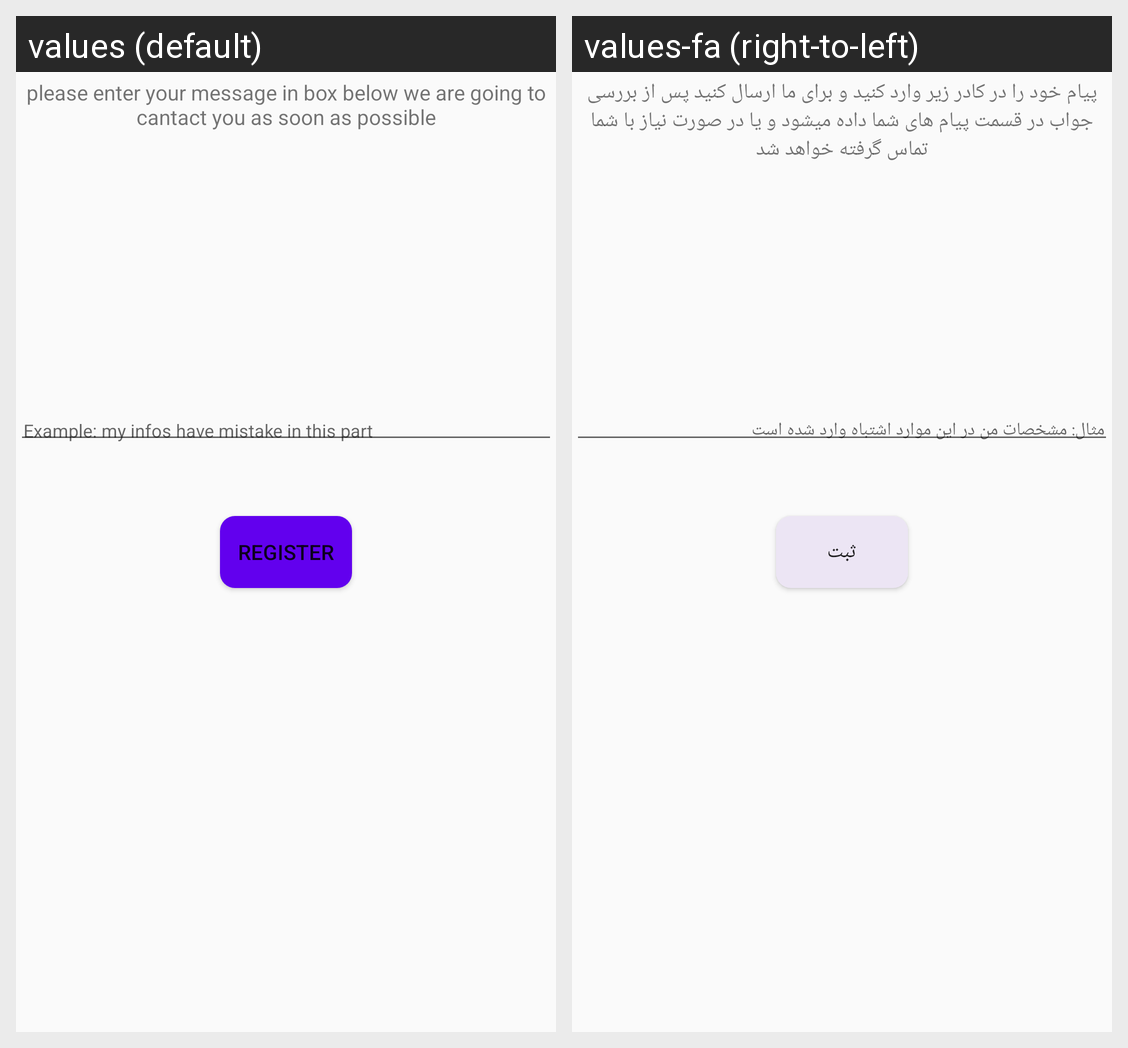

The same Android screen rendered under two of its app's locales, left to right. List the strings drawn on it with the default value and each locale's translation.
Android screen res/layout/contactus_fragment.xml rendered under 2 locales, left to right: values (default), values-fa (right-to-left). Device: Nexus 5 (rendered at 1080×1920; each locale shown at half size, 540×960, under a caption strip naming it); theme AppTheme.
Strings drawn on this screen, with the default value and each locale's value (text and hints the layout hard-codes, and strings that could not be matched under every locale, appear in the picture but are not listed):

submitYourMessage
  values: please enter your message in box below we are going to cantact you as soon as possible
  values-fa: پیام خود را در کادر زیر وارد کنید و برای ما ارسال کنید پس از بررسی جواب در قسمت پیام های شما داده میشود و یا در صورت نیاز با شما تماس گرفته خواهد شد

hintOfContactUs
  values: Example: my infos have mistake in this part
  values-fa: مثال: مشخصات من در این موارد اشتباه وارد شده است

register
  values: Register
  values-fa: ثبت
